The GitHub repository Phan-hieu/benhtrenla contains a labelled image folder "dataset" with 4 categories: bacterial leaf blast, brown spot, healthy, leaf blast. Examples follow, each with its label.

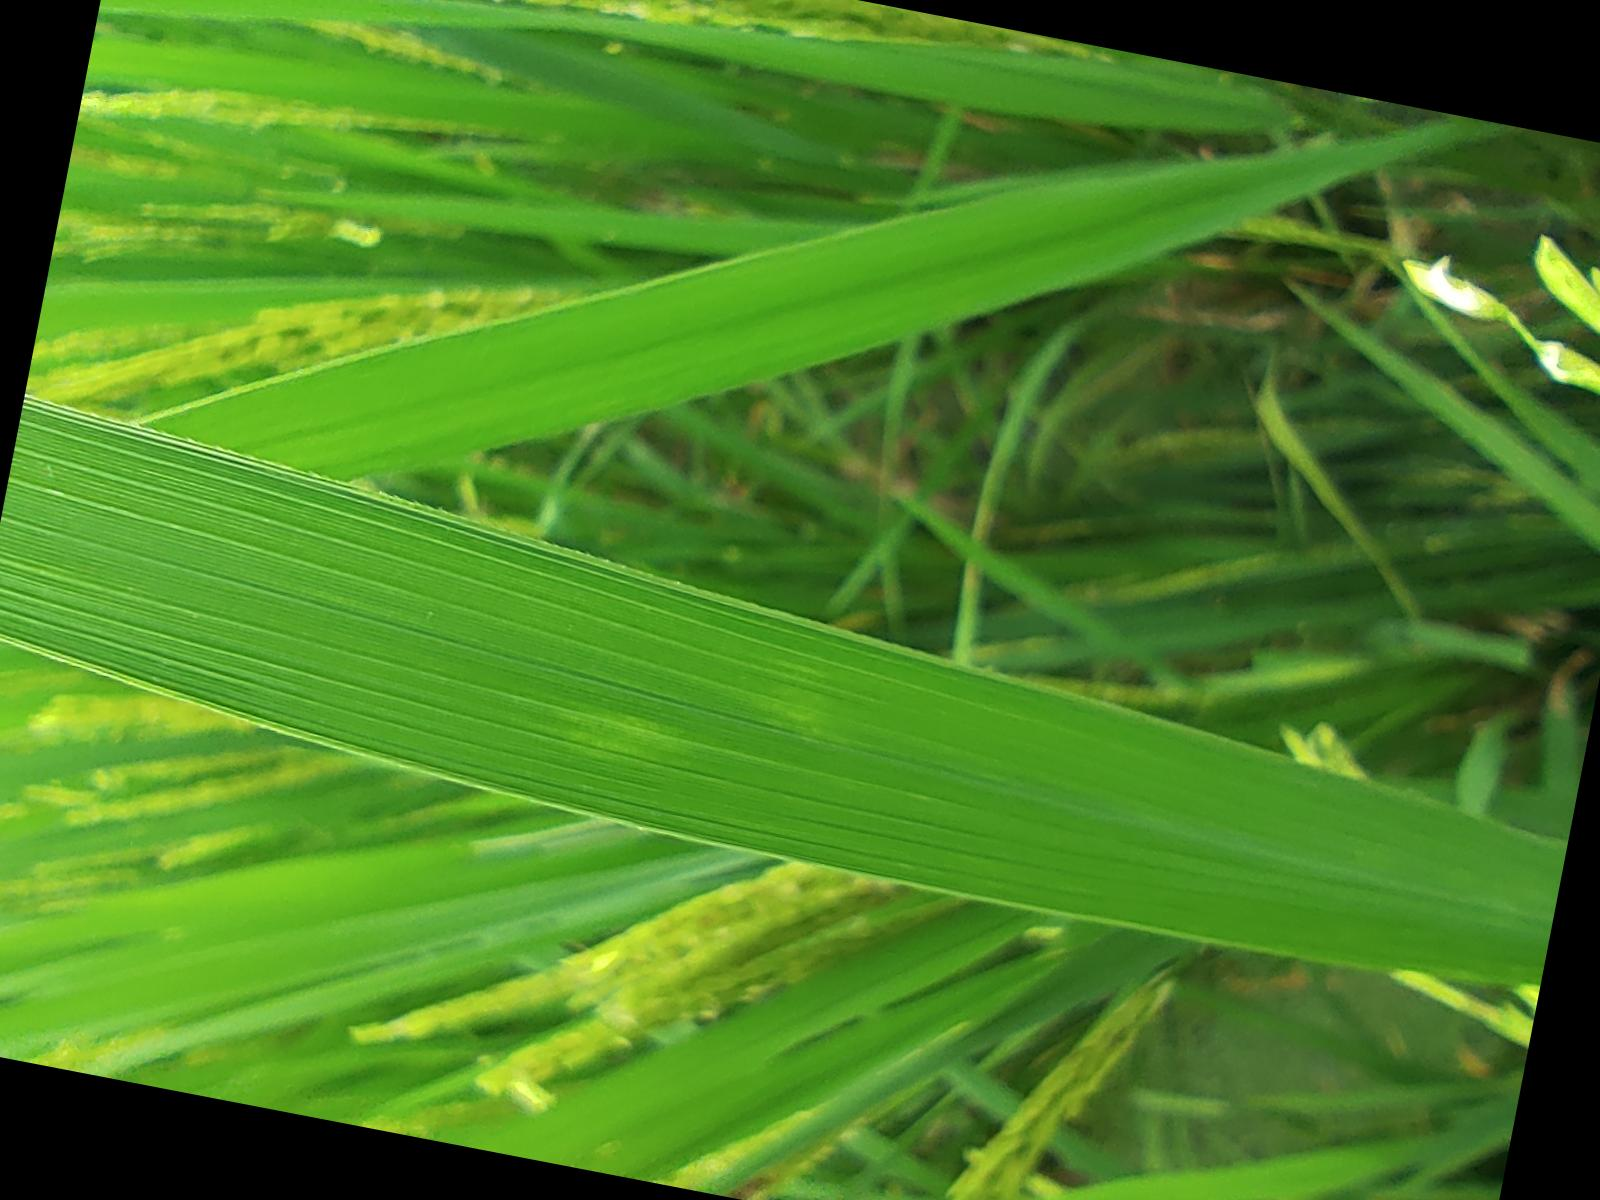
Label: healthy

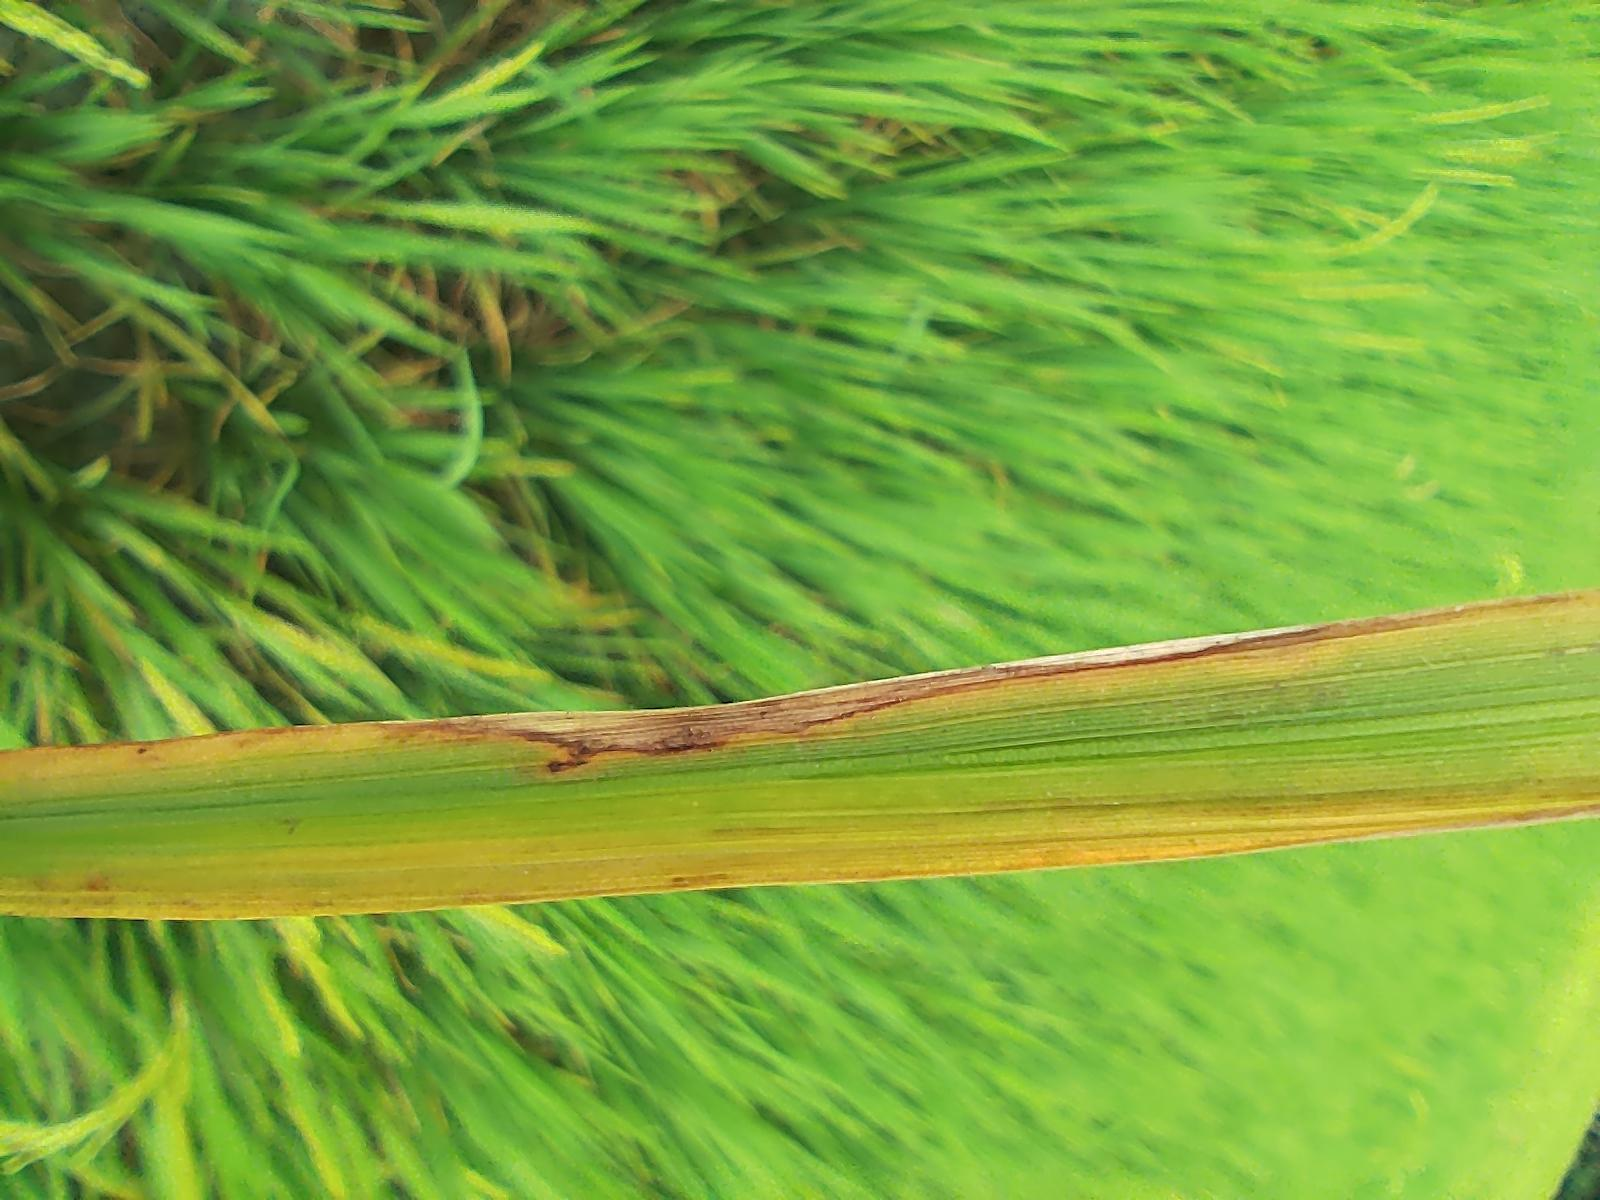
Label: leaf blast

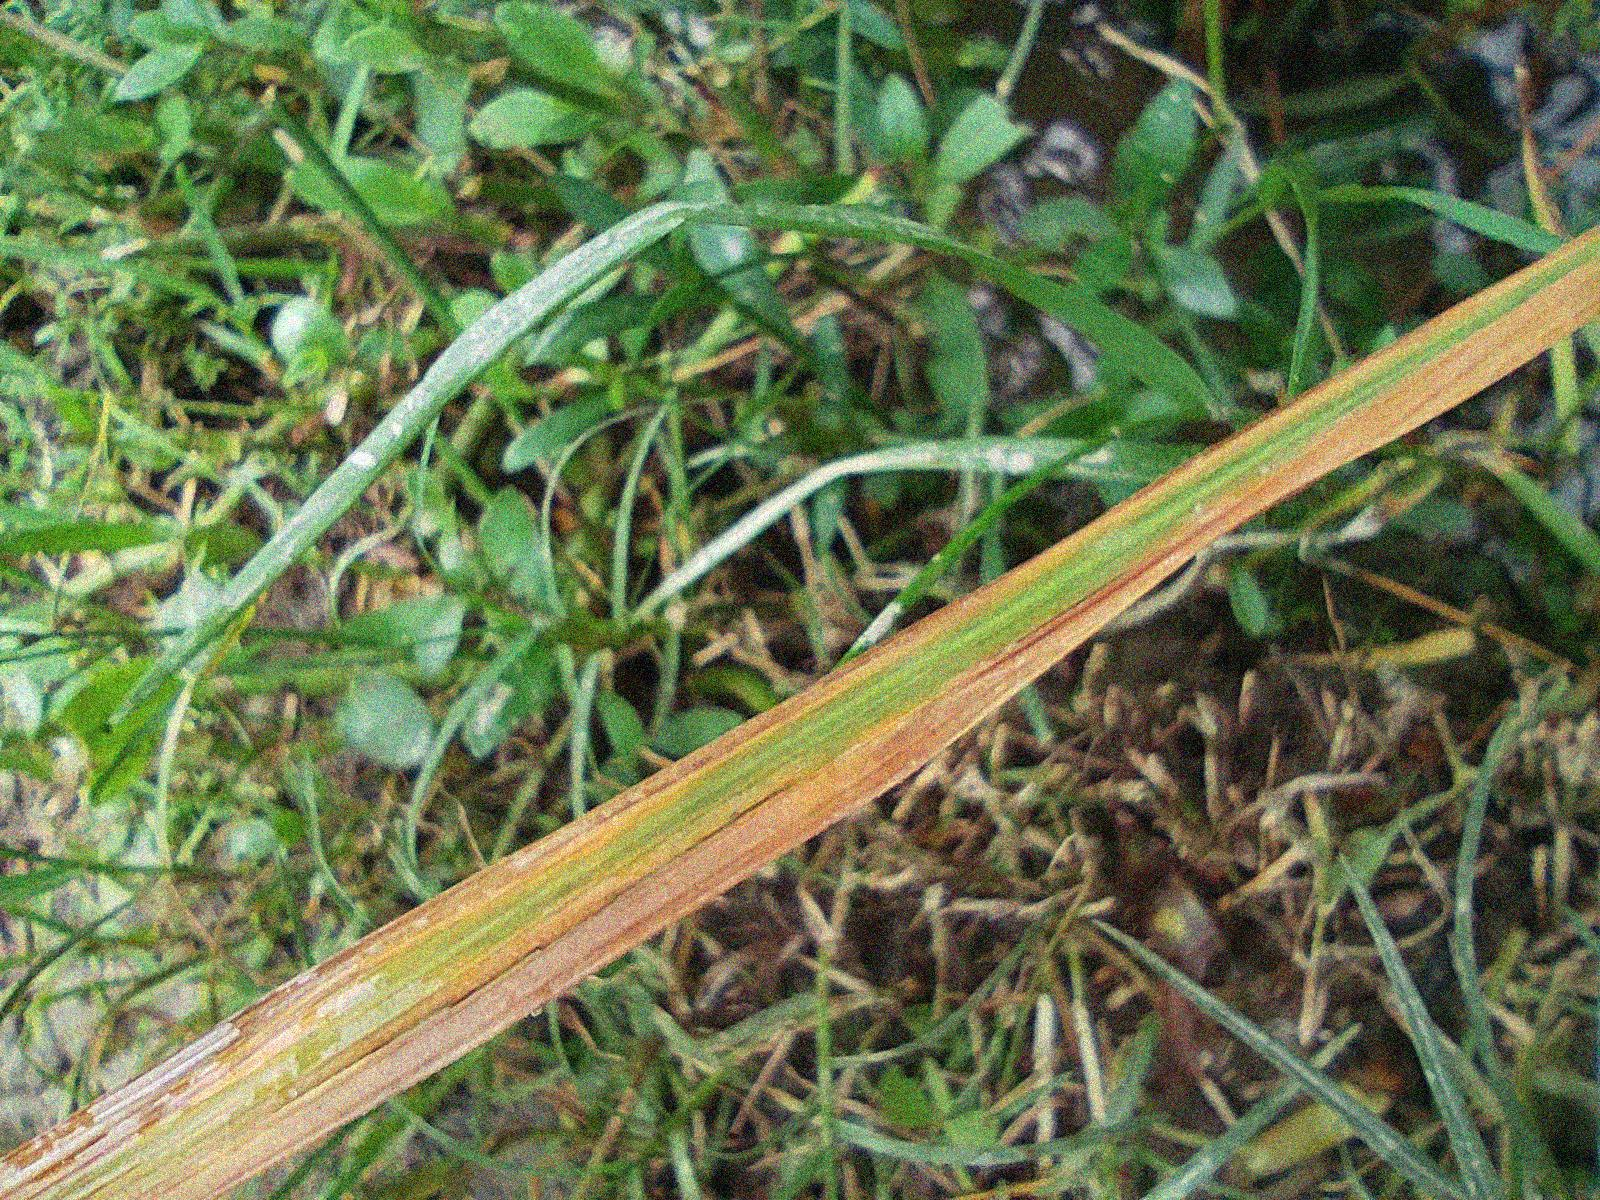
Label: bacterial leaf blast

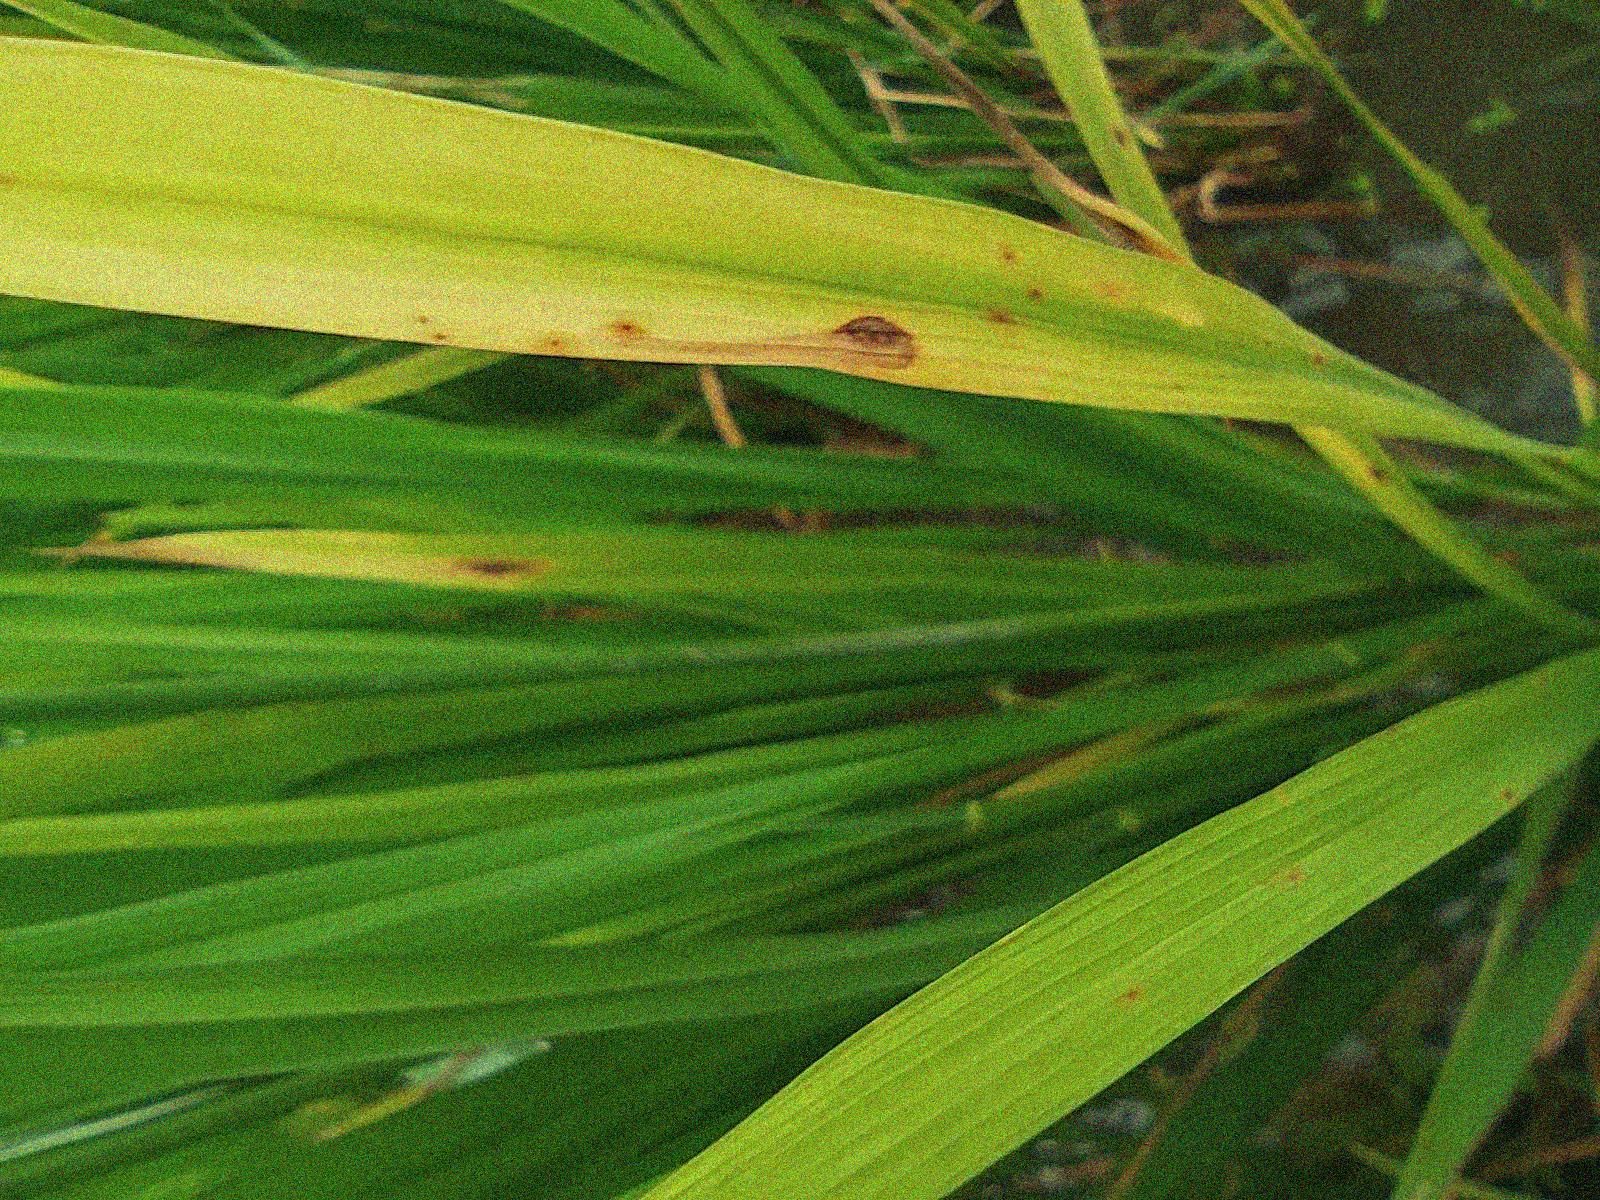
Label: brown spot

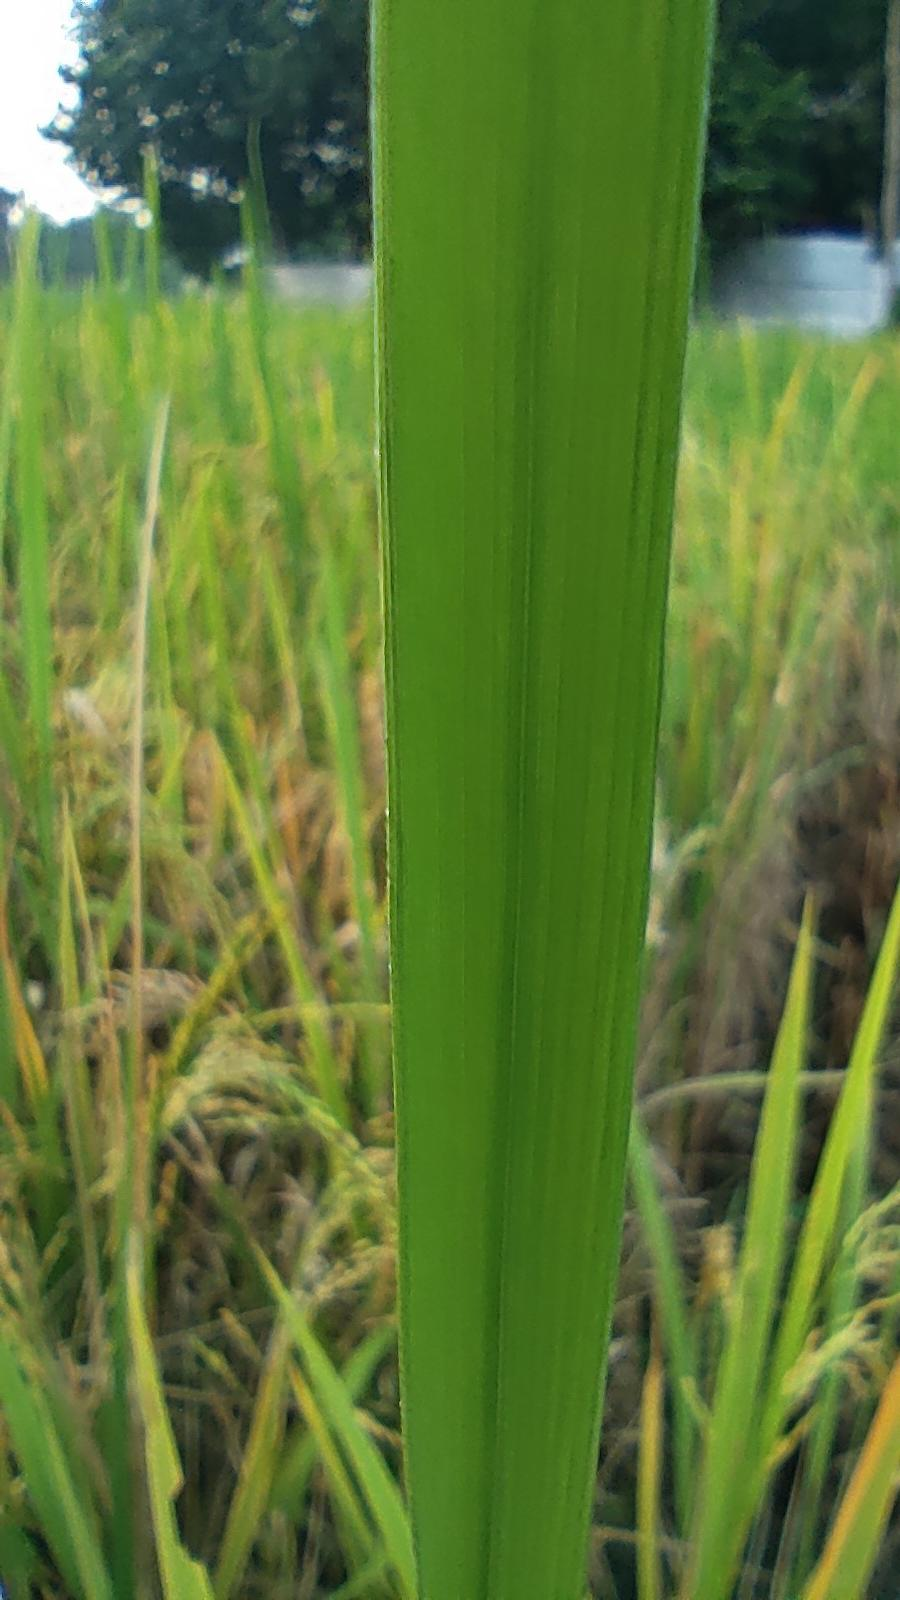
Label: healthy

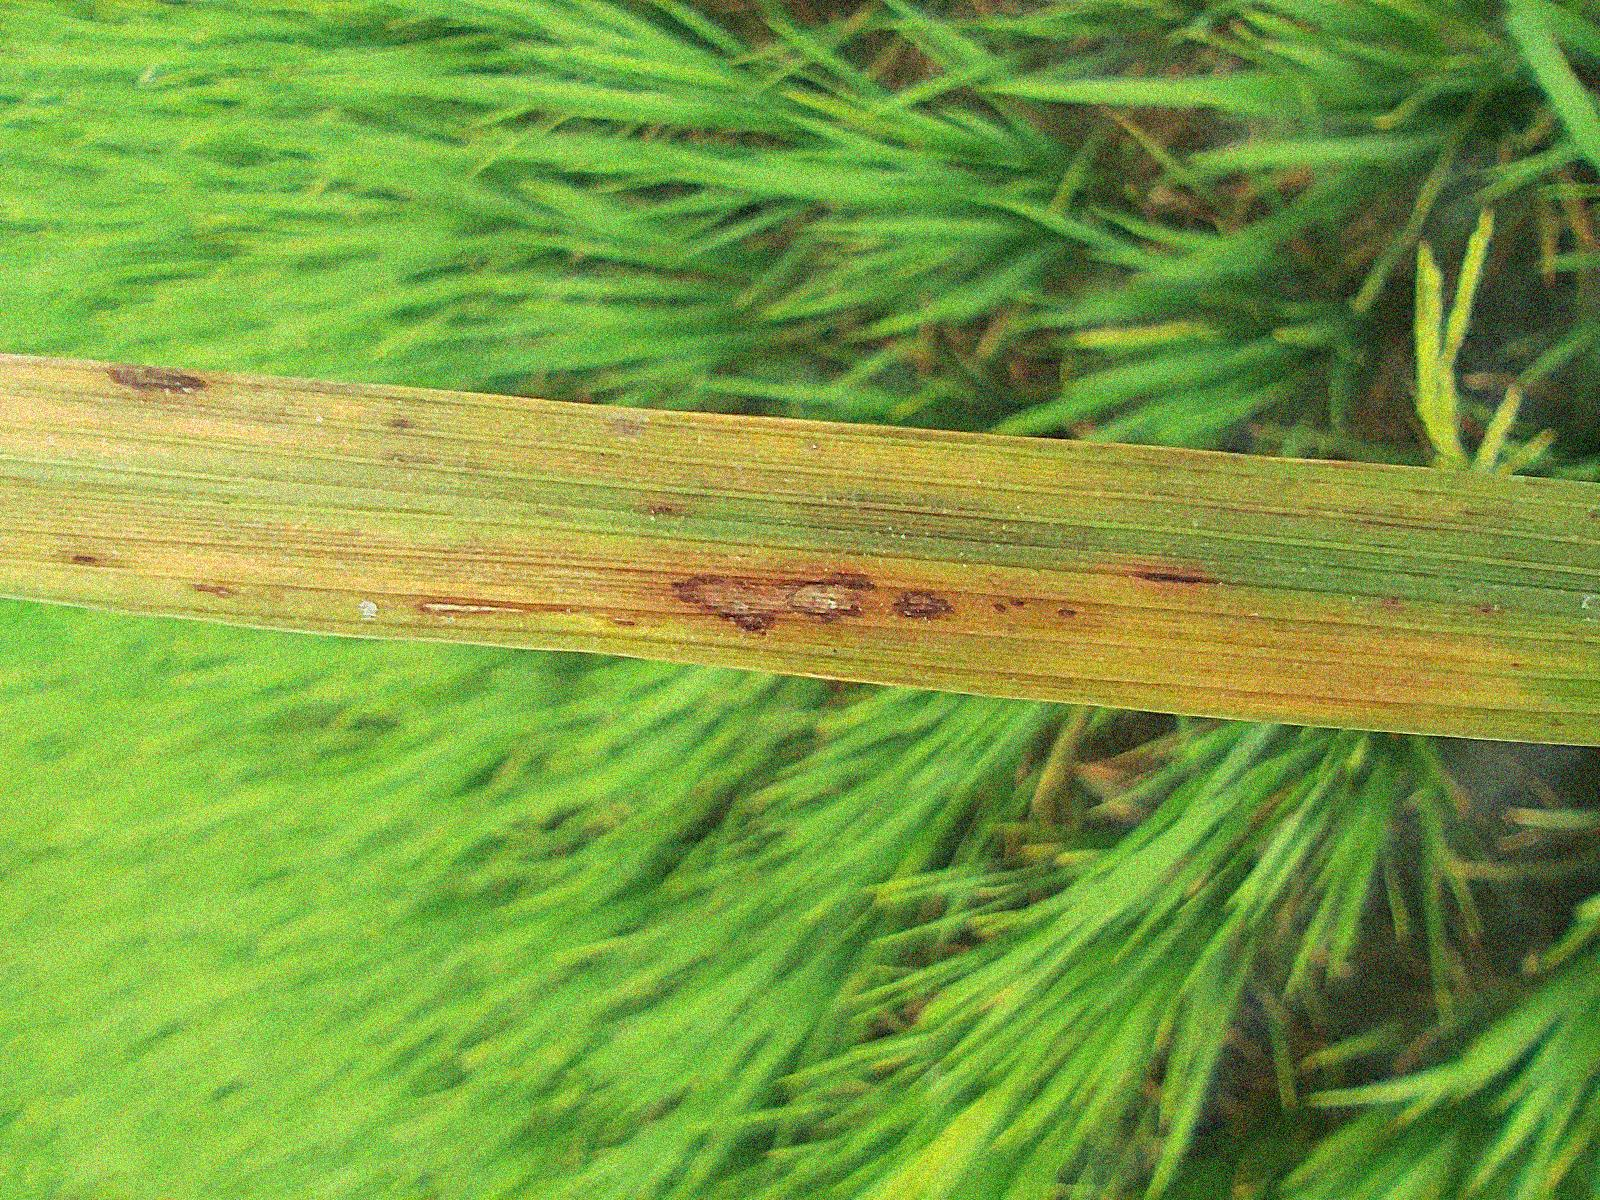
Label: leaf blast
